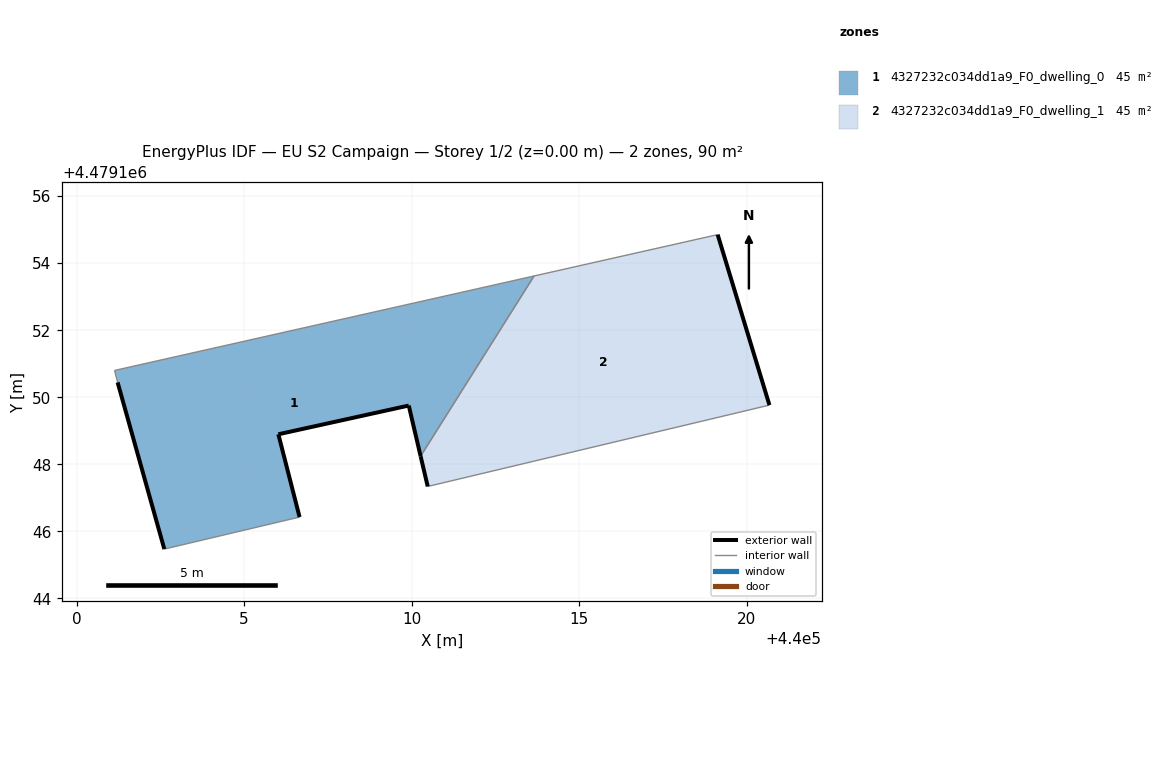
=== STOREY PLAN SPEC (per zone: floor XY polygon, exterior-wall plan segments, windows/doors) ===
zone 1: 4327232c034dd1a9_F0_dwelling_0  (45.1 m²)
  floor: (440010.27, 4479148.24) (440013.65, 4479153.62) (440001.14, 4479150.80) (440001.23, 4479150.44) (440002.62, 4479145.47) (440006.65, 4479146.43) (440006.02, 4479148.90) (440009.91, 4479149.75)
  exterior wall: (440002.62, 4479145.47) – (440001.23, 4479150.44)  [5.2 m]
  exterior wall: (440010.27, 4479148.24) – (440009.91, 4479149.75)  [1.6 m]
  exterior wall: (440009.91, 4479149.75) – (440006.02, 4479148.90)  [4.0 m]
  exterior wall: (440006.02, 4479148.90) – (440006.65, 4479146.43)  [2.5 m]
  interior walls: 4
zone 2: 4327232c034dd1a9_F0_dwelling_1  (45.1 m²)
  floor: (440020.67, 4479149.77) (440019.13, 4479154.85) (440013.65, 4479153.62) (440010.27, 4479148.24) (440010.48, 4479147.34)
  exterior wall: (440019.13, 4479154.85) – (440020.67, 4479149.77)  [5.3 m]
  exterior wall: (440010.48, 4479147.34) – (440010.27, 4479148.24)  [0.9 m]
  interior walls: 3

=== DERIVED (storey summary) ===
Building: EU S2 Campaign
Storey: 1 of 2  (floor level z = 0.00 m)
Storey gross floor area: 90.3 m²
Zones on this storey: 2
  - 4327232c034dd1a9_F0_dwelling_0: floor 45.1 m²; exterior wall 13.2 m (39.7 m²); WWR 0.0%
  - 4327232c034dd1a9_F0_dwelling_1: floor 45.1 m²; exterior wall 6.2 m (18.7 m²); WWR 0.0%
Zone adjacency (shared interzone walls):
  - 4327232c034dd1a9_F0_dwelling_0 ↔ 4327232c034dd1a9_F0_dwelling_1